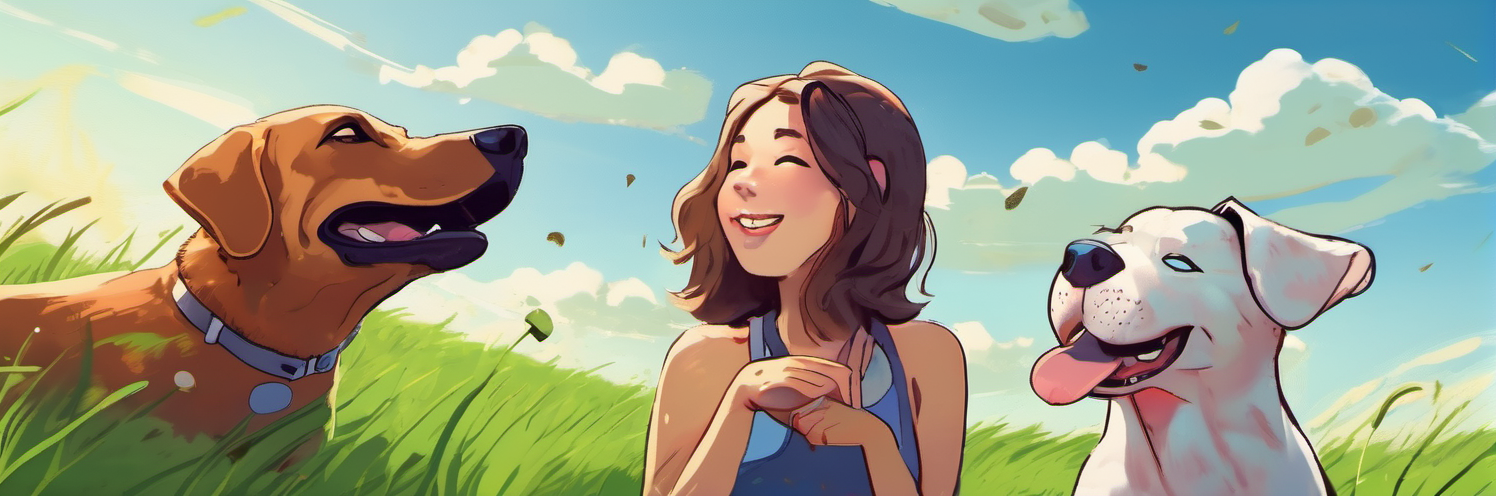
Generation parameters embedded in this image by AUTOMATIC1111 Stable Diffusion web UI or a fork of it (Forge, ...) (PNG 'parameters' text chunk):
A scene of pet owners; bright friendly imagery of owners and their pets in green fields with blue skies. Electrifying! Excitement! Meme-space!
Steps: 20, Sampler: DPM++ 2M, Schedule type: Karras, CFG scale: 7, Seed: 871641687, Size: 1500x500, Model hash: 31e35c80fc, Model: sd_xl_base_1.0, Version: v1.10.1